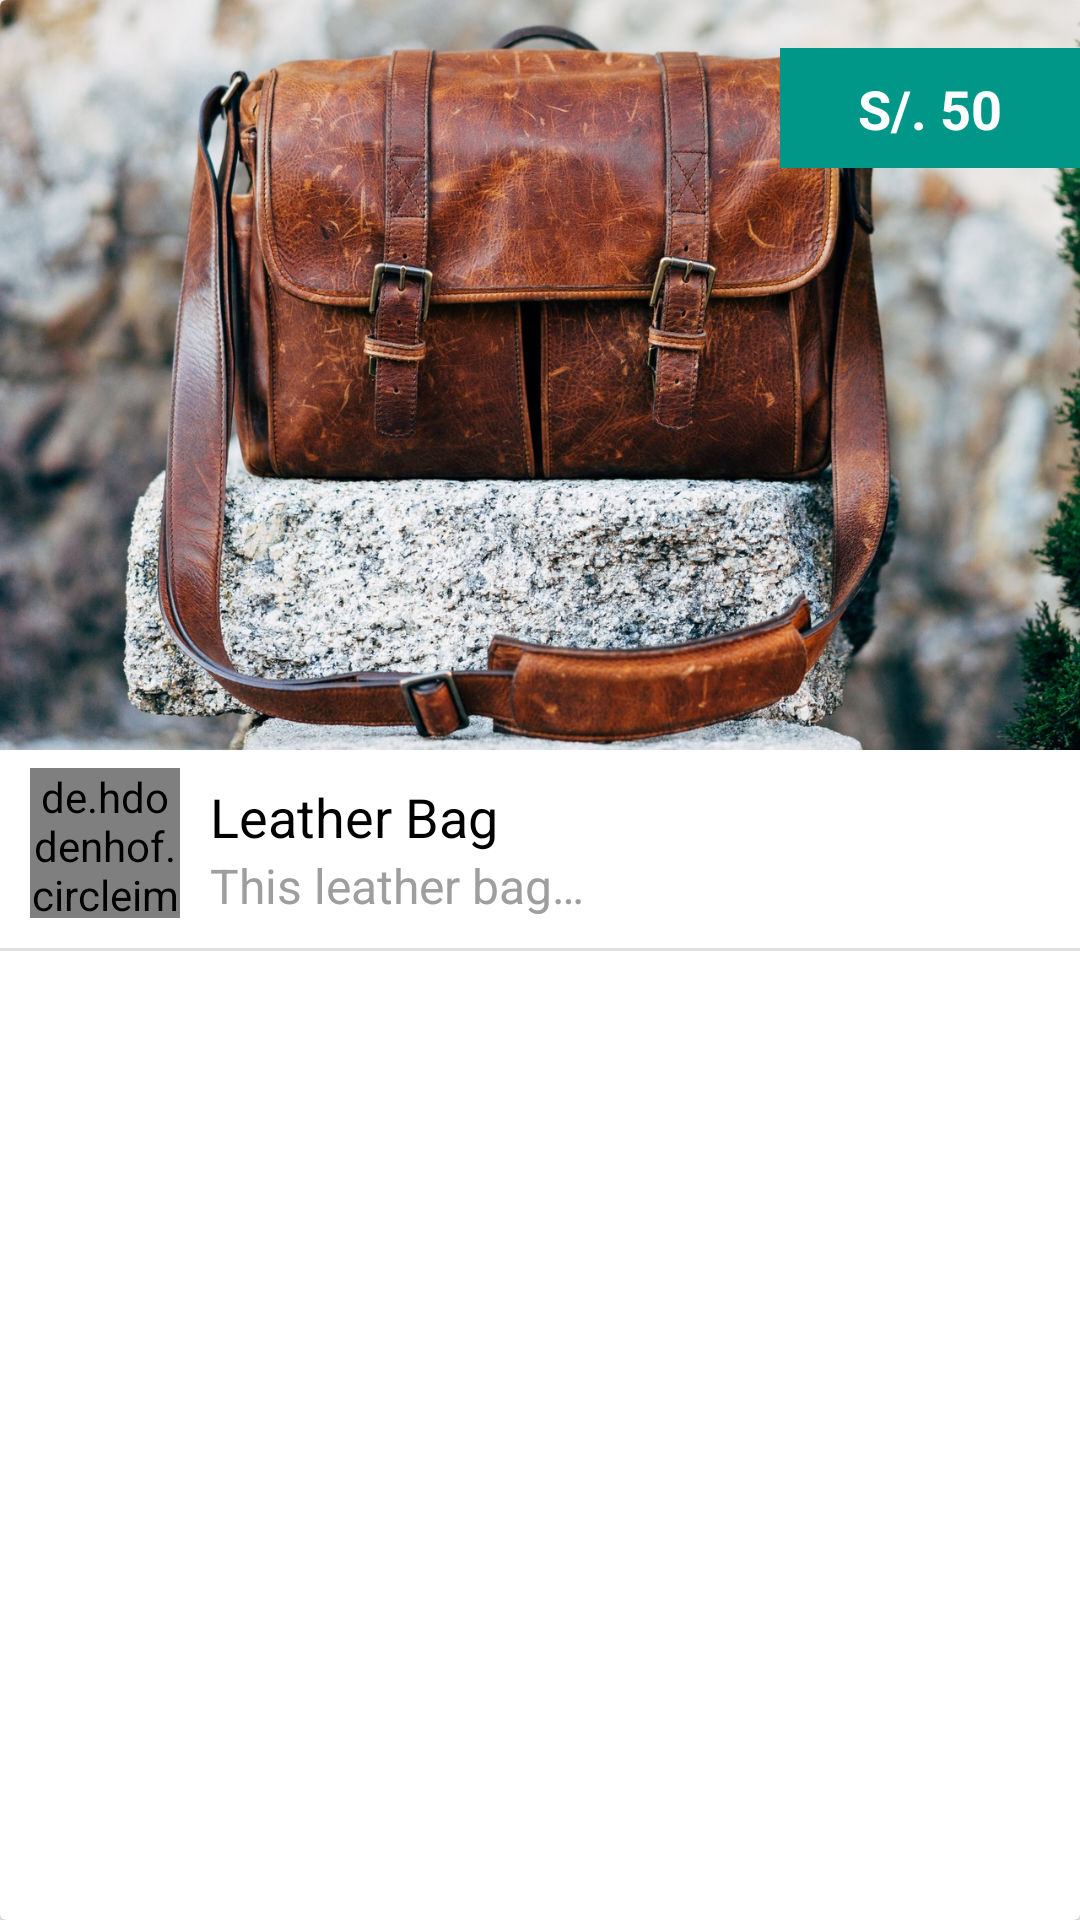

The Android layout XML behind this screen, and the referenced resources:
<!-- AndroidManifest.xml: application theme AppTheme -->
<!-- res/layout/card_layout.xml -->
<?xml version="1.0" encoding="utf-8"?>
<android.support.v7.widget.CardView xmlns:android="http://schemas.android.com/apk/res/android"
    xmlns:app="http://schemas.android.com/apk/res-auto"
    android:id="@+id/cardView"
    android:layout_width="match_parent"
    android:layout_height="wrap_content"
    android:layout_marginEnd="16dp"
    android:layout_marginStart="16dp"
    android:layout_marginTop="16dp"
    app:cardCornerRadius="2dp"
    app:cardElevation="2dp">

    <RelativeLayout
        android:layout_width="match_parent"
        android:layout_height="match_parent">

        <ImageView
            android:id="@+id/image_product"
            android:layout_width="match_parent"
            android:layout_height="250dp"
            android:adjustViewBounds="true"
            android:scaleType="centerCrop"
            android:src="@drawable/purse" />

        <de.hdodenhof.circleimageview.CircleImageView
            android:id="@+id/image_seller_profile"
            android:layout_width="50dp"
            android:layout_height="50dp"
            android:layout_above="@+id/horizontalLines"
            android:layout_alignParentStart="true"
            android:layout_marginStart="10dp"
            android:layout_marginTop="10dp"
            android:src="@mipmap/ic_launcher" />

        <TextView
            android:id="@+id/text_product_name"
            android:layout_width="match_parent"
            android:layout_height="wrap_content"
            android:layout_below="@id/image_product"
            android:layout_marginEnd="10dp"
            android:layout_marginStart="10dp"
            android:layout_marginTop="10dp"
            android:layout_toEndOf="@id/image_seller_profile"
            android:maxLength="30"
            android:text="@string/nearby_text_product_name"
            android:textColor="#000000"
            android:textSize="18sp" />

        <TextView
            android:id="@+id/text_product_description"
            android:layout_width="match_parent"
            android:layout_height="wrap_content"
            android:layout_alignParentStart="@+id/text_product_name"
            android:layout_below="@+id/text_product_name"
            android:layout_marginEnd="10dp"
            android:layout_marginStart="10dp"
            android:layout_toEndOf="@id/image_seller_profile"
            android:maxLength="20"
            android:text="@string/nearby_text_product_description"
            android:textColor="@color/grey_500"
            android:textSize="16sp" />

        <View
            android:id="@+id/horizontalLines"
            android:layout_width="fill_parent"
            android:layout_height="1dp"
            android:layout_below="@id/text_product_description"
            android:layout_marginTop="10dp"
            android:background="@color/grey_300" />

        <LinearLayout
            android:layout_width="100dp"
            android:layout_height="40dp"
            android:layout_alignParentEnd="true"
            android:layout_marginTop="16dp"
            android:background="@color/colorPrimary"
            android:orientation="vertical"
            android:padding="8dp">

            <TextView
                android:id="@+id/text_product_price"
                android:layout_width="match_parent"
                android:layout_height="wrap_content"
                android:gravity="center"
                android:text="@string/nearby_text_product_price"
                android:textColor="@color/white"
                android:textSize="18sp"
                android:textStyle="bold" />
        </LinearLayout>
    </RelativeLayout>
</android.support.v7.widget.CardView>
<!-- resources referenced by this layout -->
<resources>
  <color name="colorPrimary">@color/teal_500</color>
  <color name="grey_300">#E0E0E0</color>
  <color name="grey_500">#9E9E9E</color>
  <color name="white">#FFFFFF</color>
  <!-- drawable purse: jpeg bitmap (drawable, 416721 bytes) -->
  <!-- mipmap ic_launcher: png bitmap (mipmap-hdpi, 2159 bytes) -->
  <string name="nearby_text_product_description">This leather bag…</string>
  <string name="nearby_text_product_name">Leather Bag</string>
  <string name="nearby_text_product_price">S/. 50</string>
  <style name="AppTheme" parent="Theme.AppCompat.Light.NoActionBar">
          
          <item name="colorPrimary">@color/colorPrimary</item>
          <item name="colorPrimaryDark">@color/colorPrimaryDark</item>
          <item name="colorAccent">@color/colorAccent</item>
      </style>
  <color name="teal_500">#009688</color>
  <color name="colorPrimaryDark">@color/teal_700</color>
  <color name="colorAccent">@color/pink_A200</color>
  <color name="teal_700">#00796B</color>
  <color name="pink_A200">#FF4081</color>
</resources>
